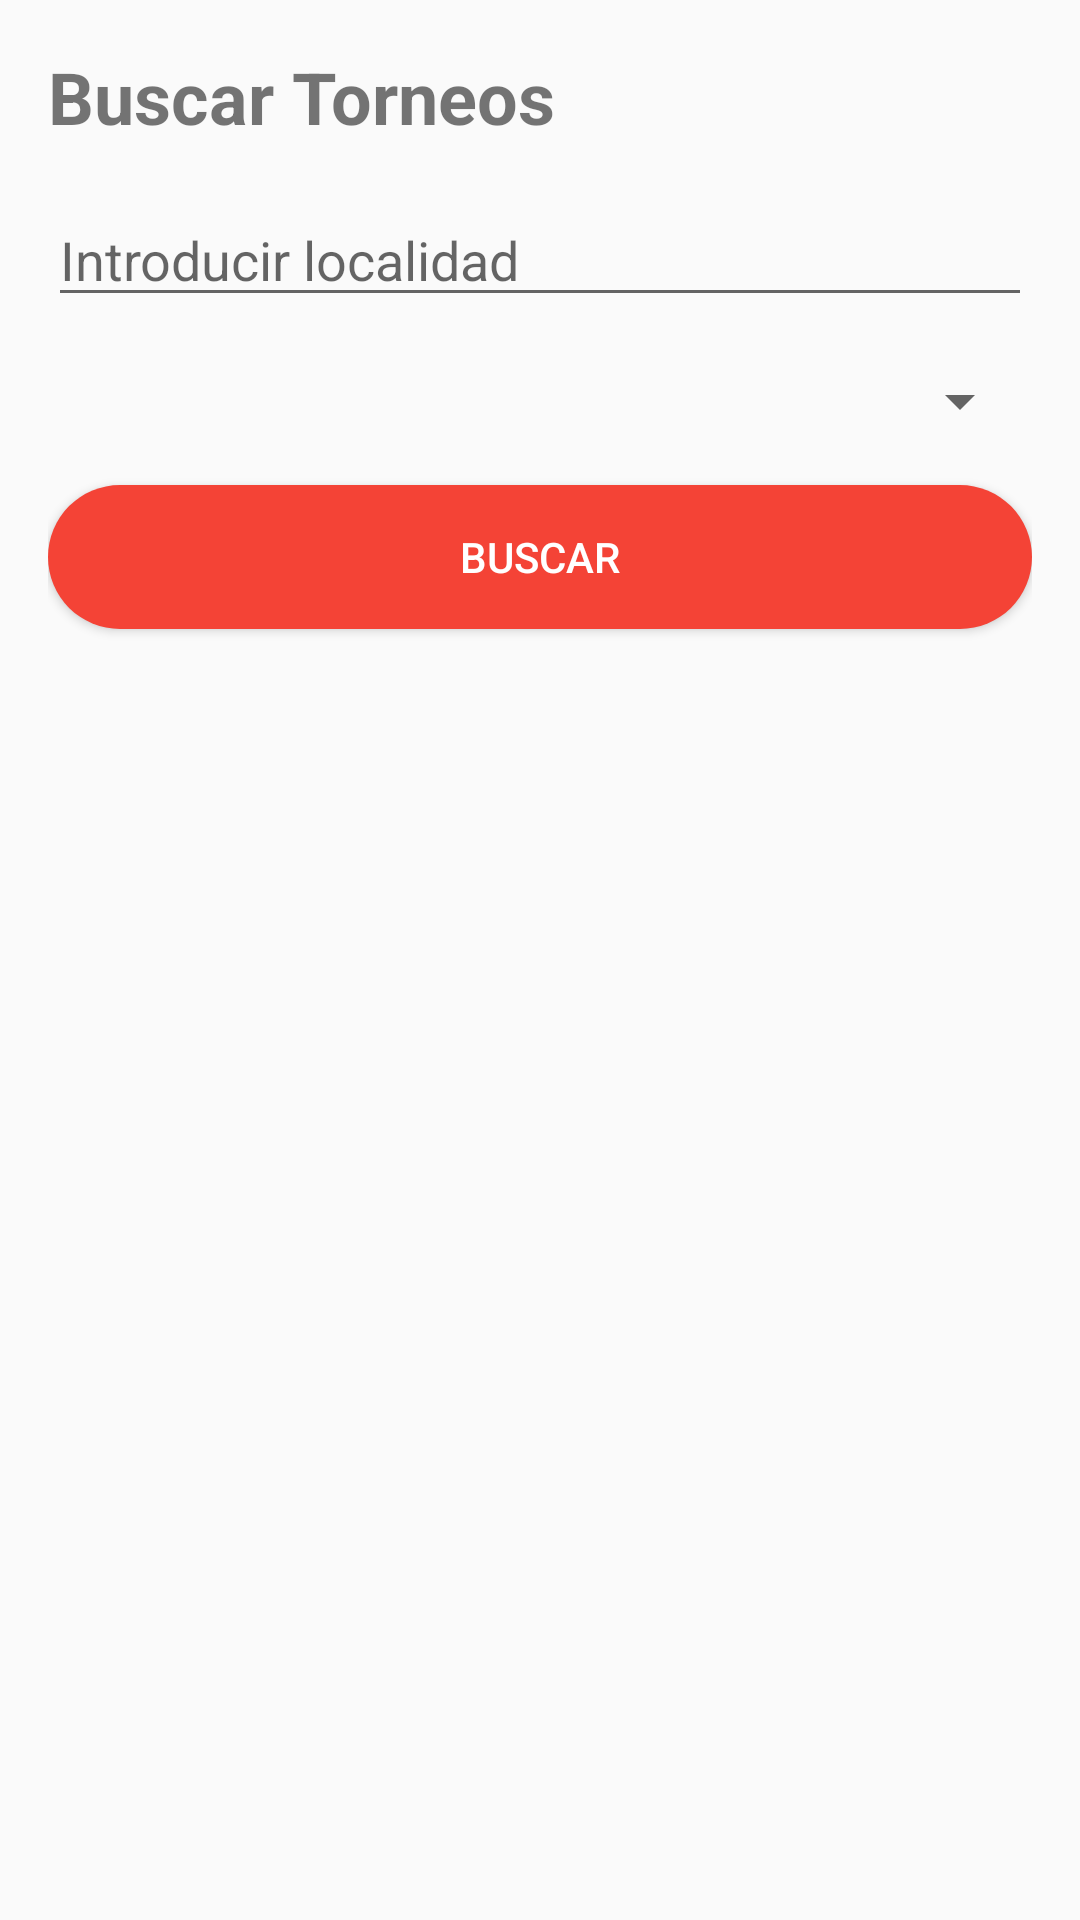

Produce the Android XML layout that renders to this screen, including the resource entries it uses.
<!-- AndroidManifest.xml: application theme Theme.TFG_Manuel_Prieto -->
<!-- res/layout/activity_torneos_buscados.xml -->
<?xml version="1.0" encoding="utf-8"?>
<LinearLayout xmlns:android="http://schemas.android.com/apk/res/android"
    android:layout_width="match_parent"
    android:layout_height="match_parent"
    android:orientation="vertical"
    android:padding="16dp">

    <TextView
        android:layout_width="wrap_content"
        android:layout_height="wrap_content"
        android:text="Buscar Torneos"
        android:textSize="24sp"
        android:textStyle="bold"
        android:layout_gravity="start"
        android:layout_marginBottom="16dp"/>

    <EditText
        android:id="@+id/etLocalidad"
        android:layout_width="match_parent"
        android:layout_height="wrap_content"
        android:hint="Introducir localidad"
        android:layout_marginBottom="16dp"/>

    <Spinner
        android:id="@+id/spinnerDeporte"
        android:layout_width="match_parent"
        android:layout_height="wrap_content"
        android:layout_marginBottom="16dp"/>

    <Button
        android:id="@+id/btnBuscar"
        android:layout_width="match_parent"
        android:layout_height="wrap_content"
        android:text="Buscar"
        android:background="@drawable/rounded_button"
        android:textColor="@color/white"
        android:layout_marginBottom="16dp"/>

    <androidx.recyclerview.widget.RecyclerView
        android:id="@+id/recyclerViewTorneos"
        android:layout_width="match_parent"
        android:layout_height="0dp"
        android:layout_weight="1"/>


</LinearLayout>
<!-- resources referenced by this layout -->
<resources>
  <color name="white">#FFFFFFFF</color>
  <!-- drawable rounded_button (drawable) -->
  <?xml version="1.0" encoding="utf-8"?>
  <shape xmlns:android="http://schemas.android.com/apk/res/android"
      android:shape="rectangle">
      <corners android:radius="50dp" />
      <solid android:color="@color/colorBotonRegistro" />
  </shape>
  <style name="Theme.TFG_Manuel_Prieto" parent="android:Theme.Material.Light.NoActionBar" />
  <color name="colorBotonRegistro">#F44336</color>
</resources>
